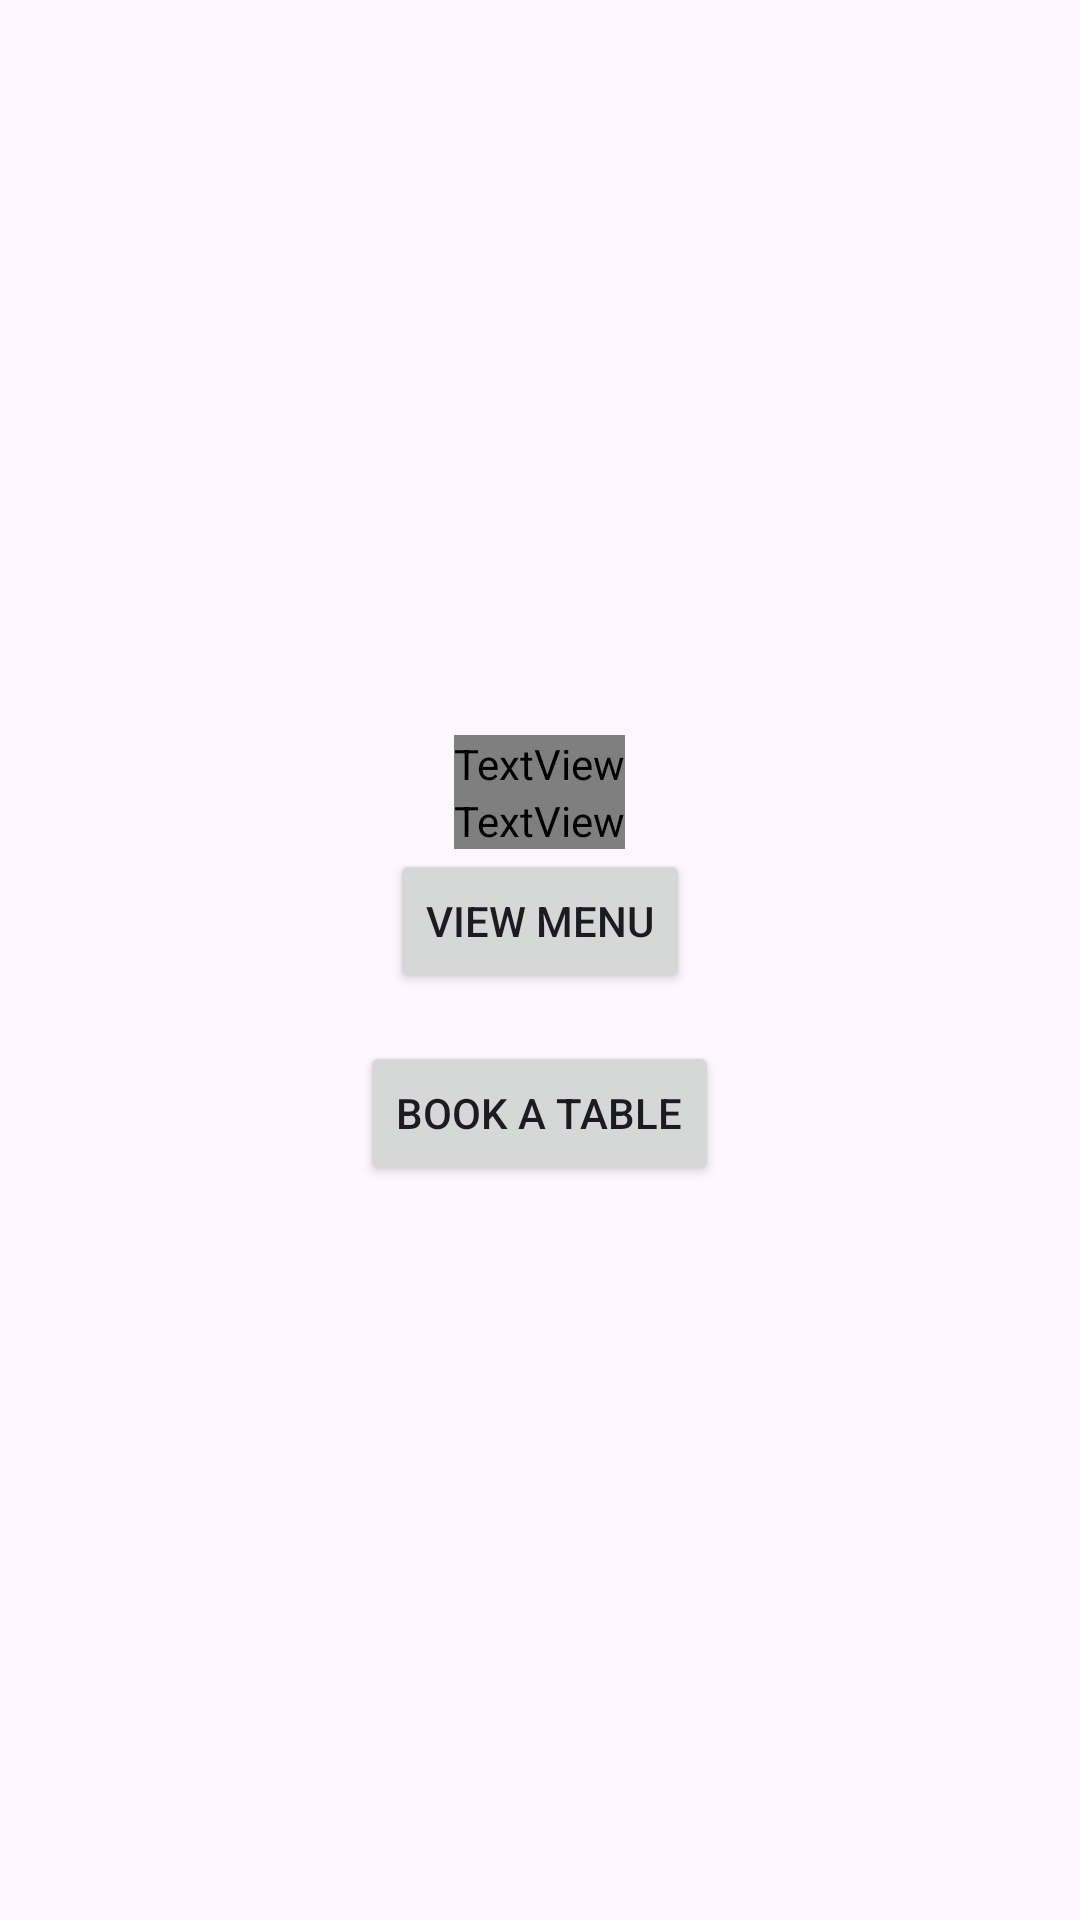

The Android layout XML behind this screen, and the referenced resources:
<!-- AndroidManifest.xml: application theme Theme.GREASEMONKEY -->
<!-- res/layout/activity_main.xml -->
<?xml version="1.0" encoding="utf-8"?>
<LinearLayout xmlns:android="http://schemas.android.com/apk/res/android"
    android:layout_width="match_parent"
    android:layout_height="match_parent"
    android:gravity="center"
    android:orientation="vertical"
    android:padding="16dp">


    <TextView
        android:id="@+id/textView2"
        android:layout_width="wrap_content"
        android:layout_height="wrap_content"
        android:fontFamily="@font/aclonica"
        android:text="HELLO CUSTOMER...!"
        android:textColor="@color/white"
        android:textColorLink="#781010"
        android:textSize="25sp" />

    <TextView
        android:id="@+id/textView"
        android:layout_width="wrap_content"
        android:layout_height="wrap_content"
        android:fontFamily="@font/aclonica"
        android:text="CAFE GREASE MONKEY" />

    <Button
        android:id="@+id/btn_menu"
        android:layout_width="wrap_content"
        android:layout_height="wrap_content"
        android:onClick="btn_menu"
        android:text="View Menu" />

    <Button
        android:id="@+id/btn_booking"
        android:layout_width="wrap_content"
        android:layout_height="wrap_content"
        android:layout_marginTop="16dp"
        android:baselineAligned="false"
        android:text="Book a Table" />


</LinearLayout>
<!-- resources referenced by this layout -->
<resources>
  <style name="Theme.GREASEMONKEY" parent="Base.Theme.GREASEMONKEY" />
  <style name="Base.Theme.GREASEMONKEY" parent="Theme.Material3.DayNight.NoActionBar">
          
          
      </style>
  <!-- not gathered from this repository: default colours our renderer supplied (Android Studio template values) -->
  <color name="white">#FFFFFFFF</color>
</resources>
